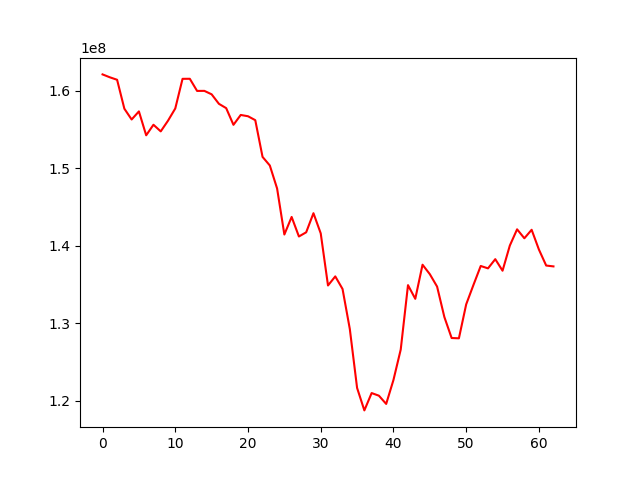

The file beside this chart, header and first rows:
, 0
0, 162095144
1, 161721958
2, 161401659
3, 157667180
4, 156272954
5, 157318930
6, 154234258
7, 155595768
8, 154739638
9, 156118289
10, 157696374
11, 161523233
12, 161529352
13, 159961963
14, 159968513
15, 159522771
16, 158297669
17, 157740250
18, 155586137
19, 156860003
20, 156693383
21, 156187214
22, 151446267
23, 150337608
24, 147371144
25, 141425687
26, 143694382
27, 141171516
28, 141712786
29, 144178257
30, 141574875
31, 134848174
32, 136021106
33, 134393764
34, 129226455
35, 121622253
36, 118722675
37, 120960879
38, 120620841
39, 119558762
40, 122650672
41, 126576164
42, 134890853
43, 133126320
44, 137527907
45, 136307917
46, 134704305
47, 130775712
48, 128066877
49, 128028710
50, 132410050
51, 134918491
52, 137364665
53, 137057234
54, 138244665
55, 136754122
56, 139996894
57, 142097866
58, 140939979
59, 142038419
... 3 more rows
